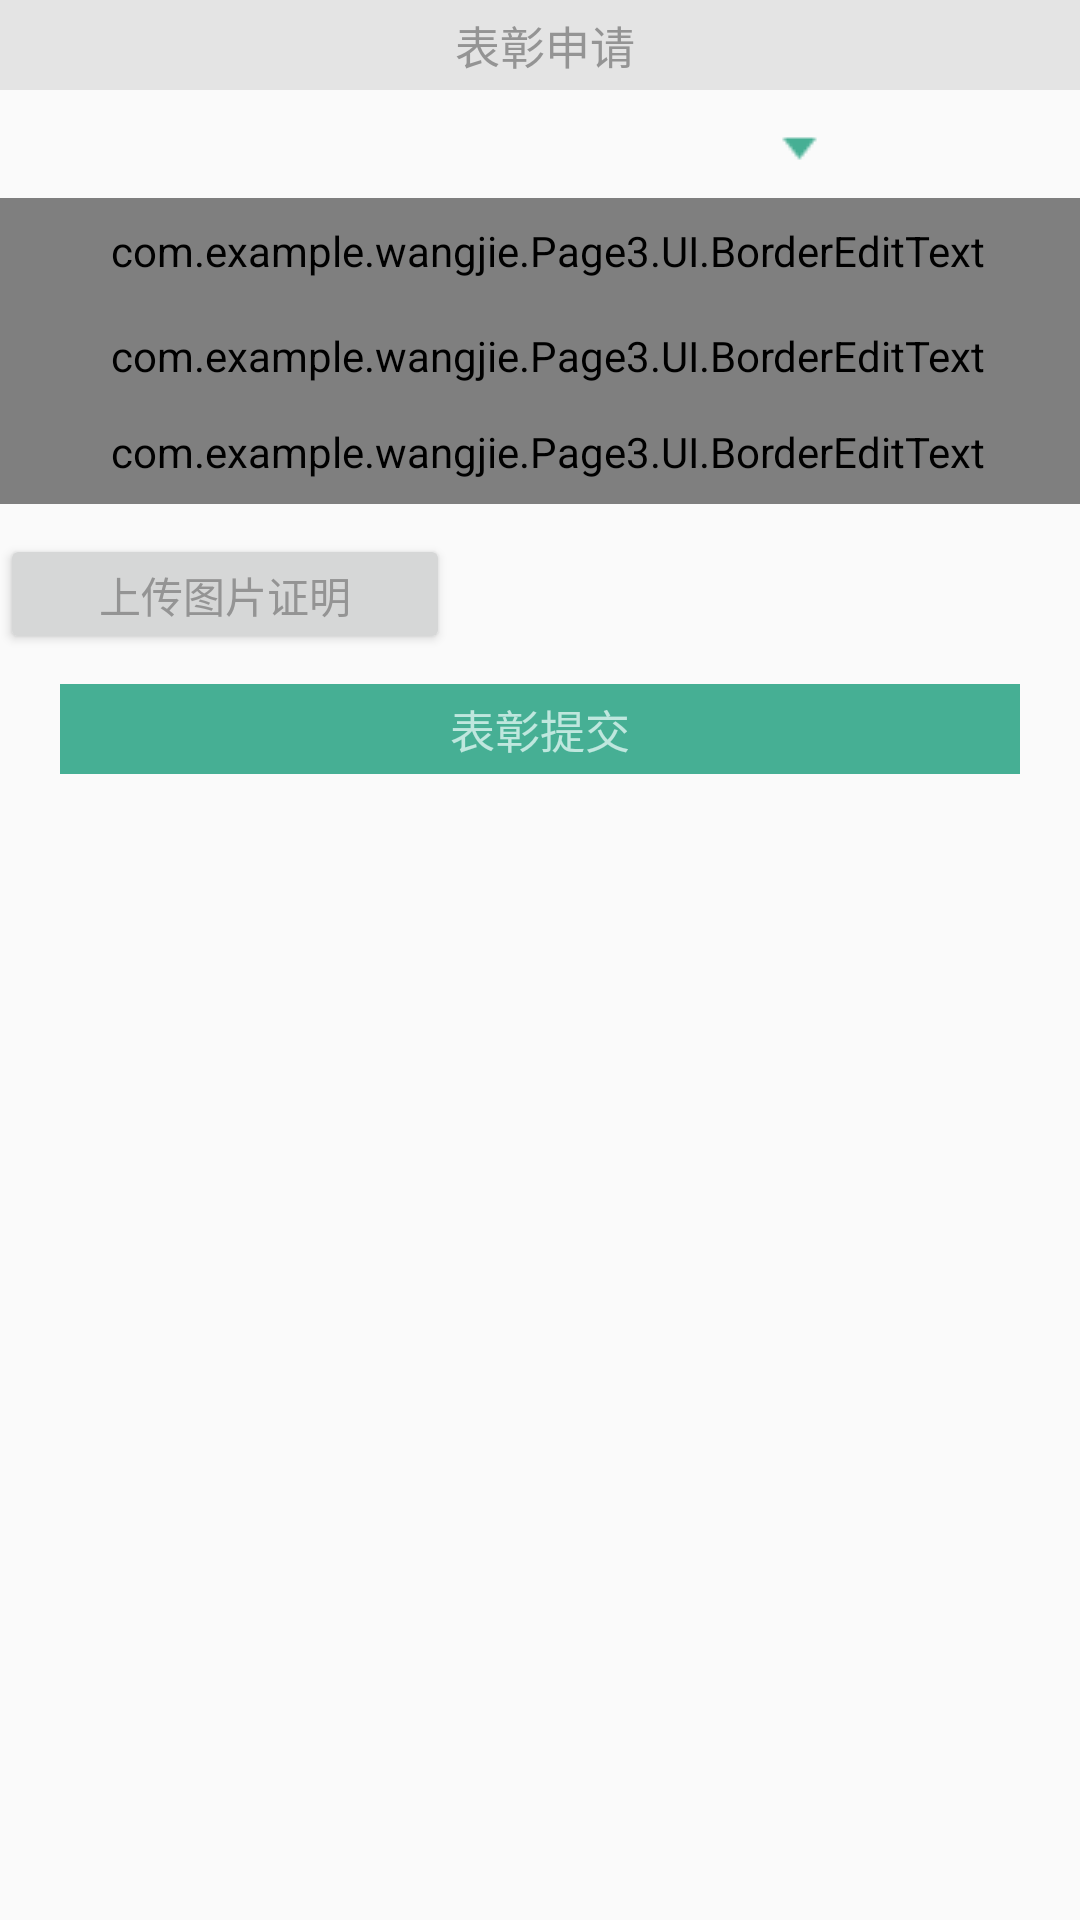

Android layout source for this screen:
<!-- AndroidManifest.xml: application theme AppTheme -->
<!-- res/layout/activity_3_main.xml -->
<?xml version="1.0" encoding="utf-8"?>
<LinearLayout xmlns:android="http://schemas.android.com/apk/res/android"
    android:id="@+id/activity_main"
    android:layout_width="match_parent"
    android:layout_height="match_parent"
    android:orientation="vertical"
    >
    <LinearLayout
        android:layout_width="match_parent"
        android:layout_height="wrap_content"
        android:orientation="horizontal"
        android:background="@color/titlegray"
        android:gravity="center"
        >
        <ImageButton
            android:id="@+id/Btn_setting"
            android:layout_width="25dp"
            android:layout_height="25dp"
            android:layout_gravity="center_vertical"
            android:background="@color/titlegray"
            android:scaleType="centerInside"
            />

        <TextView
            android:id="@+id/text_title"
            android:layout_gravity="center_horizontal"
            android:gravity="center"
            android:layout_width="wrap_content"
            android:layout_height="30dp"
            android:background="@color/titlegray"
            android:paddingTop="3dp"
            android:paddingBottom="3dp"
            android:layout_marginLeft="120dp"
            android:layout_marginRight="120dp"
            android:text=" 表彰申请"
            android:textColor="@color/darkgray"
            android:textSize="15sp"/>

        <ImageButton
            android:id="@+id/Btn_massage"
            android:layout_width="25dp"
            android:layout_height="25dp"
            android:layout_gravity="center_vertical"
            android:background="@color/titlegray"
            android:scaleType="centerInside"

            />
    </LinearLayout>
    <Spinner
        android:id="@+id/text_spinner"
        android:layout_width="280dp"
        android:layout_height="36dp"
        android:dropDownWidth="match_parent"
        android:background="@drawable/array"
        >
    </Spinner>
    <com.example.wangjie.Page3.UI.BorderEditText
        android:id="@+id/text_time"
        android:layout_width="match_parent"
        android:layout_height="wrap_content"
        android:paddingTop="8dp"
        android:paddingBottom="8dp"
        android:paddingLeft="5dp"
        android:hint="点此选择日期"
        android:textColorHint="@color/lightgray"
        android:textColor="@color/darkgray"
        android:textSize="13dp"
        android:drawableLeft="@drawable/circle"
        />

    <com.example.wangjie.Page3.UI.BorderEditText
        android:id="@+id/text_person"
        android:layout_width="match_parent"
        android:layout_height="wrap_content"
        android:background="@null"
        android:paddingTop="8dp"
        android:paddingBottom="8dp"
        android:paddingLeft="5dp"
        android:hint="被表彰人"
        android:textColorHint="@color/lightgray"
        android:textColor="@color/darkgray"
        android:textSize="13dp"
        android:drawableLeft="@drawable/circle"
        android:cursorVisible="false"

        />
        <com.example.wangjie.Page3.UI.BorderEditText
        android:id="@+id/text_situation"
        android:layout_width="match_parent"
        android:layout_height="wrap_content"
        android:background="@null"
        android:paddingTop="5dp"
        android:paddingBottom="8dp"
        android:paddingLeft="5dp"
        android:hint="情况说明"
        android:textColorHint="@color/lightgray"
        android:textColor="@color/darkgray"
        android:textSize="13dp"
        android:drawableLeft="@drawable/circle"
        android:cursorVisible="false"

        />
    <Button
        android:id="@+id/Btn_upload"
        android:layout_width="150dp"
        android:layout_height="40dp"
        android:layout_marginTop="10dp"
        android:text="上传图片证明"
        android:textColor="@color/darkgray"/>
    <Button
        android:id="@+id/Btn_submit"
        android:layout_gravity="center"
        android:gravity="center"
        android:background="@color/green"
        android:layout_width="match_parent"
        android:layout_height="30dp"
        android:layout_marginTop="10dp"
        android:layout_marginLeft="20dp"
        android:layout_marginRight="20dp"
        android:text="表彰提交"
        android:textSize="15dp"
        android:textColor="@color/lightgreen"
        style="?android:attr/borderlessButtonStyle"/>

</LinearLayout>
<!-- resources referenced by this layout -->
<resources>
  <color name="darkgray">#949494</color>
  <color name="green">#46af94</color>
  <color name="lightgray">#cbcbcb</color>
  <color name="lightgreen">#bfe7de</color>
  <color name="titlegray">#e4e4e4</color>
  <!-- drawable array: png bitmap (drawable, 18106 bytes) -->
  <!-- drawable circle: png bitmap (drawable, 17817 bytes) -->
  <style name="AppTheme" parent="Theme.AppCompat.Light.DarkActionBar">
          
          <item name="colorPrimary">@color/colorPrimary</item>
          <item name="colorPrimaryDark">@color/colorPrimaryDark</item>
          <item name="colorAccent">@color/colorAccent</item>
          <item name="windowNoTitle">true</item>
  
      </style>
  <color name="colorPrimary">#3F51B5</color>
  <color name="colorPrimaryDark">#303F9F</color>
  <color name="colorAccent">#46af94</color>
</resources>
